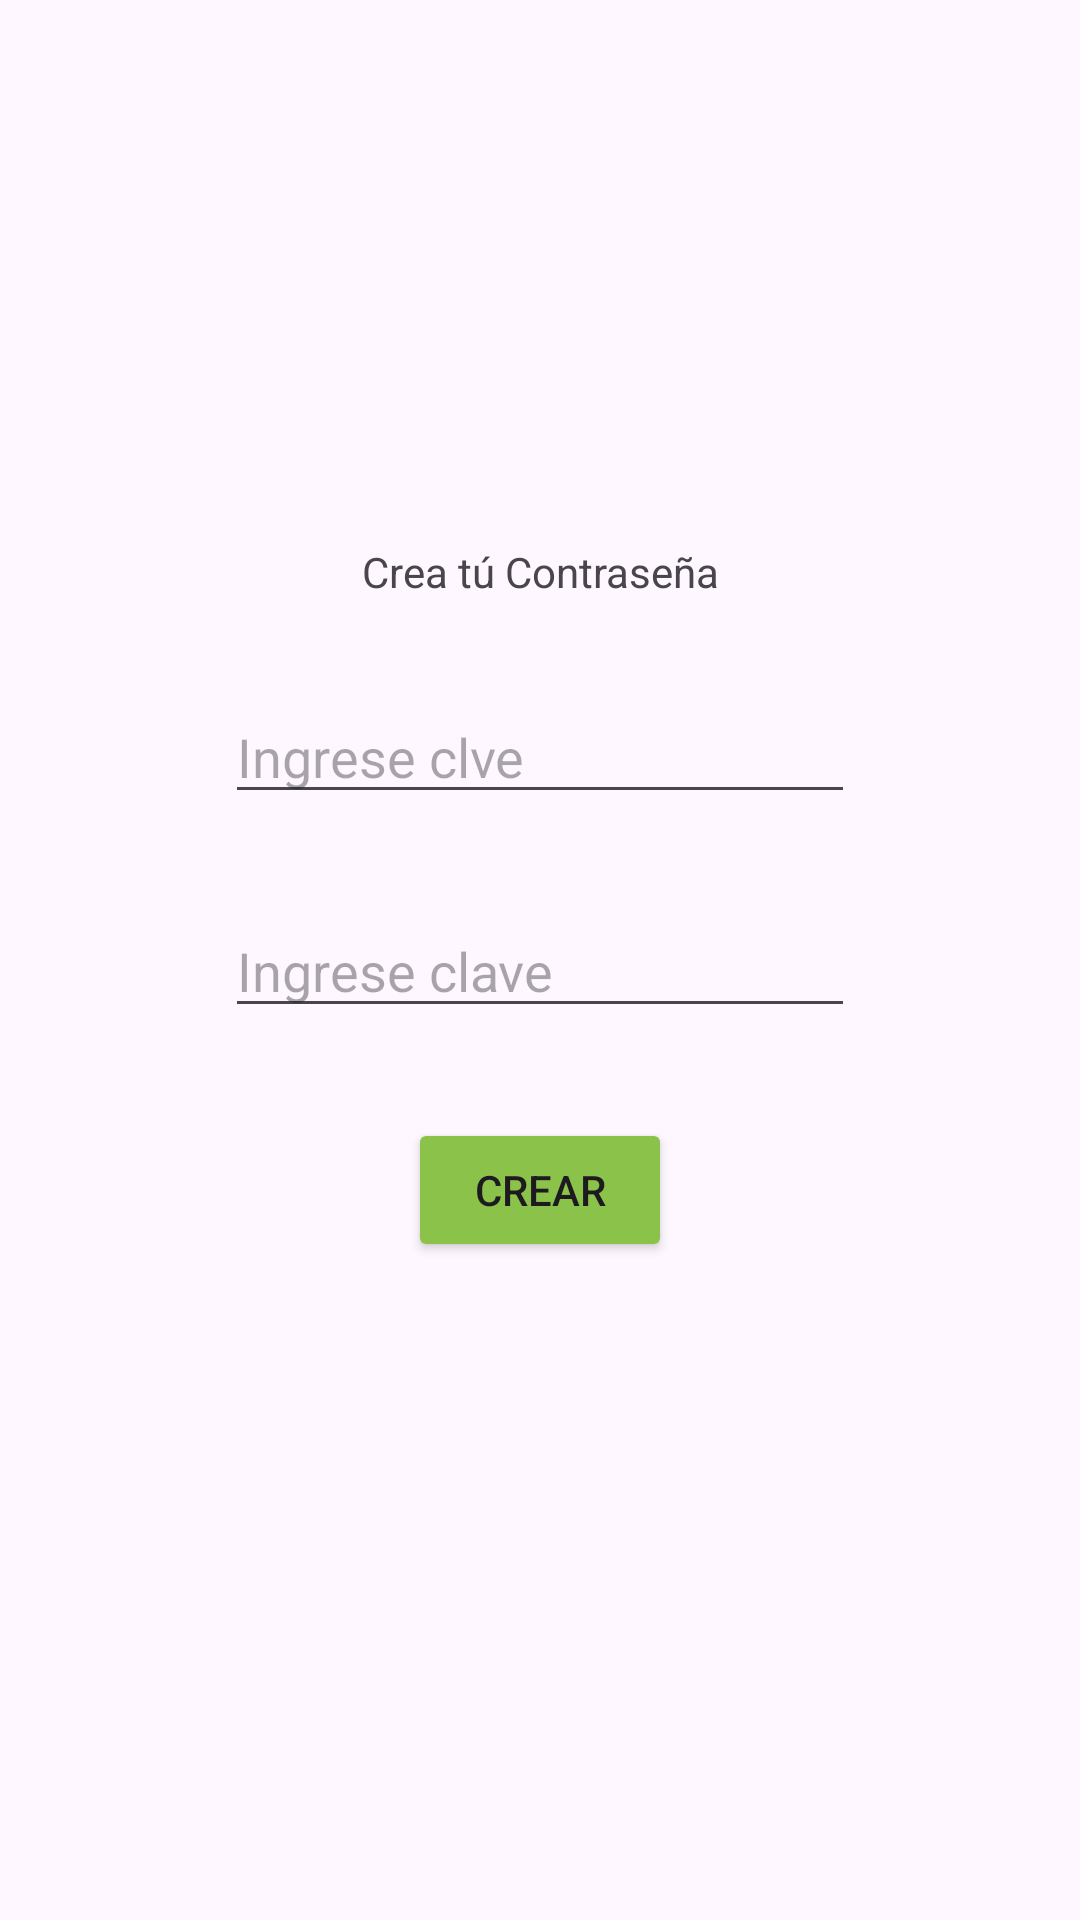

Reconstruct the res/layout file that produces this screen, plus the resources it refers to.
<!-- AndroidManifest.xml: application theme Theme.Evaluación_iot -->
<!-- res/layout/activity_crear_contrasenia.xml -->
<?xml version="1.0" encoding="utf-8"?>
<androidx.constraintlayout.widget.ConstraintLayout xmlns:android="http://schemas.android.com/apk/res/android"
    xmlns:app="http://schemas.android.com/apk/res-auto"
    xmlns:tools="http://schemas.android.com/tools"
    android:id="@+id/btn1"
    android:layout_width="match_parent"
    android:layout_height="match_parent"
    tools:context=".Crear_contrasenia">

    <EditText
        android:id="@+id/editTextTextPassword5"
        android:layout_width="wrap_content"
        android:layout_height="wrap_content"
        android:layout_marginTop="30dp"
        android:ems="10"
        android:hint="Ingrese clave"
        android:inputType="textPassword"
        app:layout_constraintEnd_toEndOf="parent"
        app:layout_constraintStart_toStartOf="parent"
        app:layout_constraintTop_toBottomOf="@+id/editTextTextPassword4" />

    <ImageView
        android:id="@+id/imageView9"
        android:layout_width="119dp"
        android:layout_height="111dp"
        android:layout_marginTop="40dp"
        app:layout_constraintEnd_toEndOf="parent"
        app:layout_constraintStart_toStartOf="parent"
        app:layout_constraintTop_toTopOf="parent"
        app:srcCompat="@drawable/_587490" />

    <TextView
        android:id="@+id/textView4"
        android:layout_width="wrap_content"
        android:layout_height="wrap_content"
        android:layout_marginTop="30dp"
        android:text="Crea tú Contraseña"
        app:layout_constraintEnd_toEndOf="parent"
        app:layout_constraintStart_toStartOf="parent"
        app:layout_constraintTop_toBottomOf="@+id/imageView9" />

    <EditText
        android:id="@+id/editTextTextPassword4"
        android:layout_width="wrap_content"
        android:layout_height="wrap_content"
        android:layout_marginTop="30dp"
        android:ems="10"
        android:hint="Ingrese clve"
        android:inputType="textPassword"
        app:layout_constraintEnd_toEndOf="parent"
        app:layout_constraintStart_toStartOf="parent"
        app:layout_constraintTop_toBottomOf="@+id/textView4" />

    <Button
        android:id="@+id/button11"
        android:layout_width="wrap_content"
        android:layout_height="wrap_content"
        android:layout_marginTop="30dp"
        android:backgroundTint="#8BC34A"
        android:text="Crear"
        app:layout_constraintBottom_toBottomOf="parent"
        app:layout_constraintEnd_toEndOf="parent"
        app:layout_constraintStart_toStartOf="parent"
        app:layout_constraintTop_toBottomOf="@+id/editTextTextPassword5"
        app:layout_constraintVertical_bias="0.0" />
</androidx.constraintlayout.widget.ConstraintLayout>
<!-- resources referenced by this layout -->
<resources>
  <style name="Theme.Evaluación_iot" parent="Base.Theme.Evaluación_iot" />
  <style name="Base.Theme.Evaluación_iot" parent="Theme.Material3.DayNight.NoActionBar">
          
          
      </style>
</resources>
